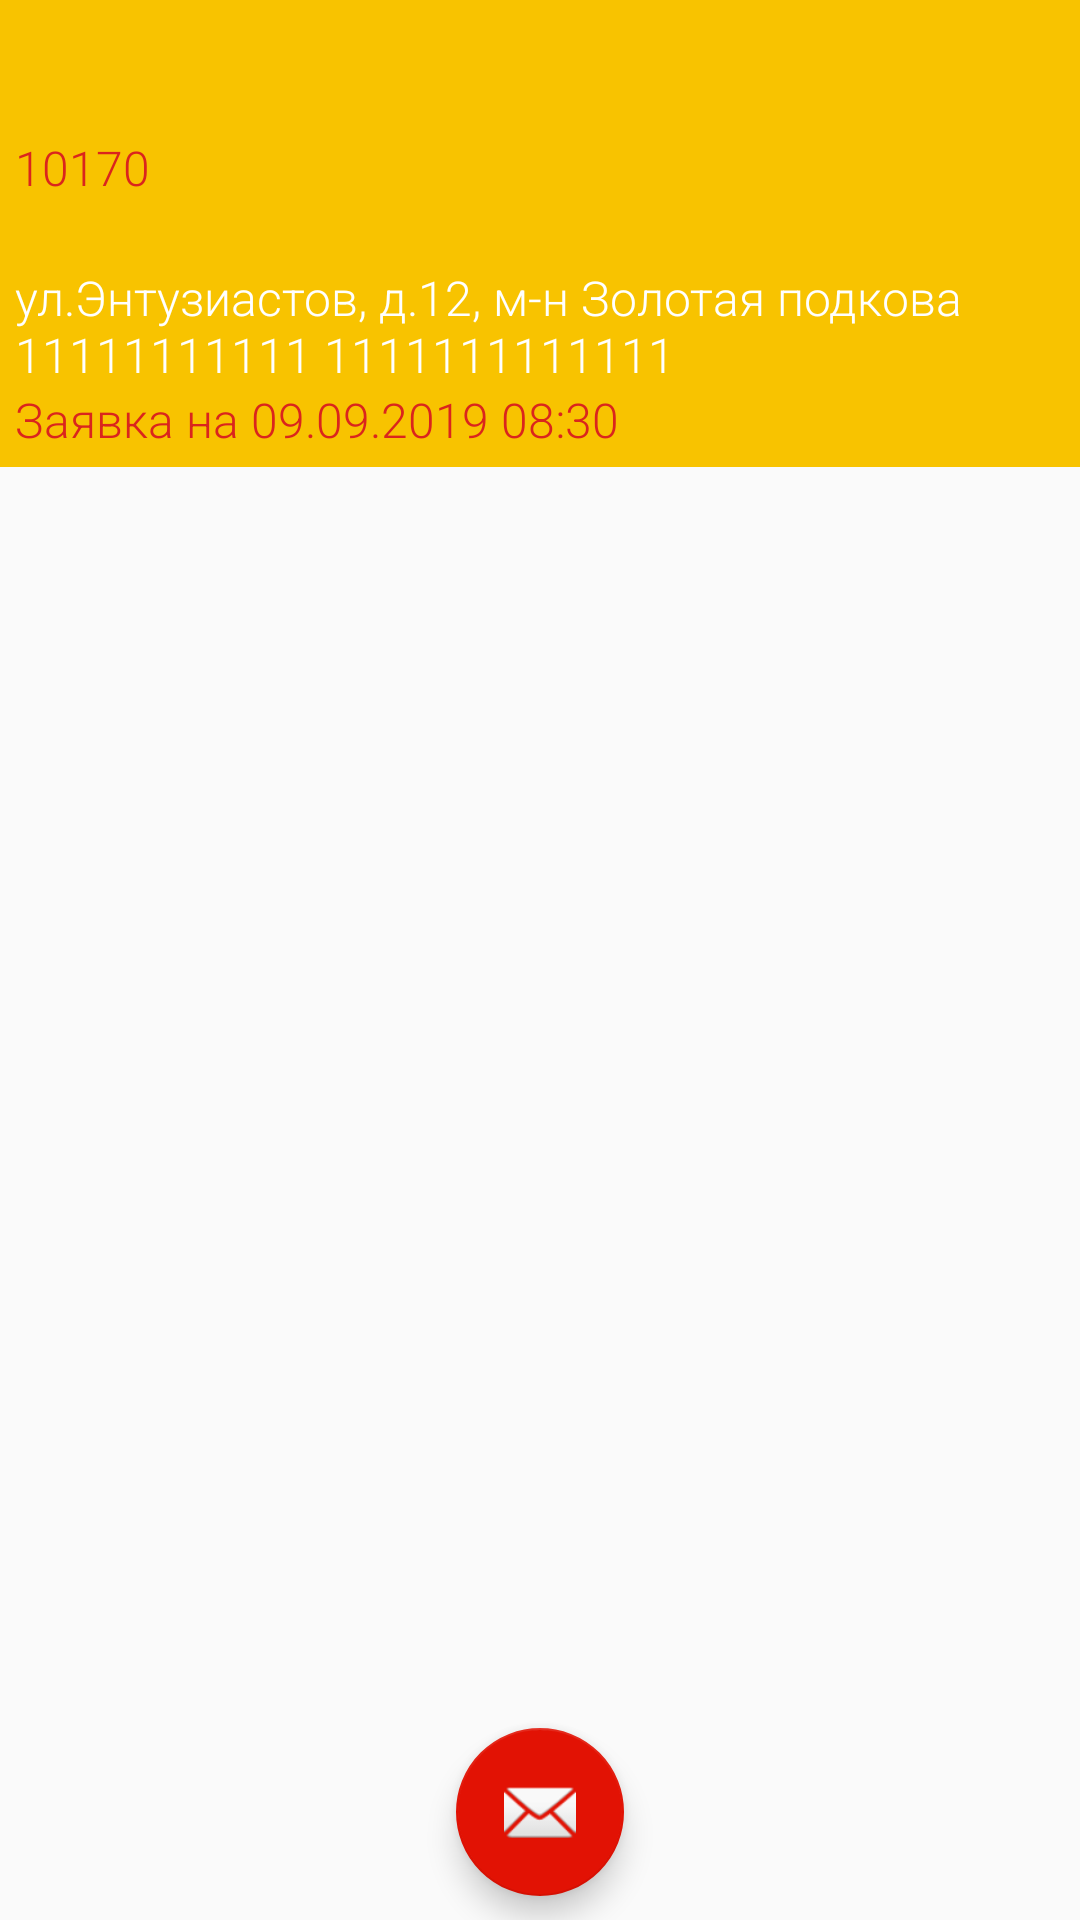

Produce the Android XML layout that renders to this screen, including the resource entries it uses.
<!-- AndroidManifest.xml: application theme AppTheme -->
<!-- res/layout/prod_main.xml -->
<?xml version="1.0" encoding="utf-8"?>
<androidx.coordinatorlayout.widget.CoordinatorLayout xmlns:android="http://schemas.android.com/apk/res/android"
    xmlns:app="http://schemas.android.com/apk/res-auto"
    xmlns:tools="http://schemas.android.com/tools"
    android:layout_width="match_parent"
    android:layout_height="match_parent"
    android:fitsSystemWindows="true"
    tools:context="com.firstbreadclient.activity.ProdActivity">

    <com.google.android.material.appbar.AppBarLayout
        android:id="@+id/appBarLayoutProd"
        android:layout_width="match_parent"
        android:layout_height="wrap_content"
        android:fitsSystemWindows="true"
        android:theme="@style/AppTheme.AppBarOverlay">

        <com.google.android.material.appbar.CollapsingToolbarLayout
            android:id="@+id/collapsingToolbarLayoutProd"
            android:layout_width="match_parent"
            android:layout_height="match_parent"
            android:fitsSystemWindows="true"
            app:contentScrim="?attr/colorPrimary"
            app:expandedTitleTextAppearance="@style/ExpandedAppBar"
            app:collapsedTitleTextAppearance="@style/CollapsedAppBar"
            app:layout_scrollFlags="scroll|exitUntilCollapsed">

            <LinearLayout
                android:id="@+id/layout_top_bar_order"
                android:layout_width="fill_parent"
                android:layout_height="wrap_content"
                android:background="@color/colorPrimary"
                android:orientation="vertical"
                android:layout_gravity="bottom"
                android:layout_marginTop="40dp"
                android:padding="5dip">

                <TextView
                    android:id="@+id/TextViewKodProd"
                    android:layout_width="wrap_content"
                    android:layout_height="wrap_content"
                    android:fontFamily="sans-serif-light"
                    android:text="10170"
                    android:textColor="@color/button_normal"
                    android:textSize="16sp" />

                <TextView
                    android:id="@+id/text_cntnamestr_prod"
                    android:layout_width="wrap_content"
                    android:layout_height="wrap_content"
                    android:fontFamily="sans-serif-light"
                    android:textColor="@color/edit_normal"
                    android:textSize="16sp" />

                <TextView
                    android:id="@+id/text_cntadres_order"
                    android:layout_width="wrap_content"
                    android:layout_height="wrap_content"
                    android:fontFamily="sans-serif-light"
                    android:text="ул.Энтузиастов, д.12, м-н Золотая подкова 11111111111 1111111111111"
                    android:textColor="@color/edit_normal"
                    android:textSize="16sp" />

                <TextView
                    android:id="@+id/TextViewTimeProd"
                    android:layout_width="wrap_content"
                    android:layout_height="wrap_content"
                    android:fontFamily="sans-serif-light"
                    android:text="Заявка на 09.09.2019 08:30"
                    android:textColor="@color/button_normal"
                    android:textSize="16sp" />

            </LinearLayout>

            <include layout="@layout/collapse_toolbar" />

        </com.google.android.material.appbar.CollapsingToolbarLayout>

    </com.google.android.material.appbar.AppBarLayout>

    <com.google.android.material.floatingactionbutton.FloatingActionButton
        android:id="@+id/fab_prod"
        android:layout_width="wrap_content"
        android:layout_height="wrap_content"
        android:layout_gravity="bottom|center"
        android:layout_marginBottom="8dp"
        app:srcCompat="@android:drawable/ic_dialog_email"
        app:useCompatPadding="true" />

    <include layout="@layout/prod_content" />

</androidx.coordinatorlayout.widget.CoordinatorLayout>
<!-- res/layout/collapse_toolbar.xml (included above) -->
<?xml version="1.0" encoding="utf-8"?>
<androidx.appcompat.widget.Toolbar xmlns:android="http://schemas.android.com/apk/res/android"
    xmlns:app="http://schemas.android.com/apk/res-auto"
    android:id="@+id/authToolbar"
    android:layout_width="match_parent"
    android:layout_height="?attr/actionBarSize"
    app:layout_collapseMode="pin"
    app:popupTheme="@style/AppTheme.PopupOverlay" />
<!-- res/layout/prod_content.xml (included above) -->
<?xml version="1.0" encoding="utf-8"?>
<androidx.constraintlayout.widget.ConstraintLayout xmlns:android="http://schemas.android.com/apk/res/android"
    xmlns:app="http://schemas.android.com/apk/res-auto"
    xmlns:tools="http://schemas.android.com/tools"
    android:layout_width="match_parent"
    android:layout_height="match_parent"
    app:layout_behavior="@string/appbar_scrolling_view_behavior"
    tools:context="com.firstbreadclient.activity.ProdActivity"
    tools:showIn="@layout/prod_main">

    <androidx.recyclerview.widget.RecyclerView
        android:id="@+id/recycler_view_prod_list"
        android:layout_width="match_parent"
        android:layout_height="match_parent"
        android:paddingBottom="60dp"
        android:clipToPadding="false"/>

</androidx.constraintlayout.widget.ConstraintLayout>
<!-- resources referenced by this layout -->
<resources>
  <color name="button_normal">#da251d</color>
  <color name="colorPrimary">#f8c300</color>
  <color name="edit_normal">#ffffff</color>
  <style name="AppTheme.AppBarOverlay" parent="ThemeOverlay.AppCompat.Dark.ActionBar" />
  <style name="AppTheme.PopupOverlay" parent="ThemeOverlay.AppCompat.Light" />
  <style name="CollapsedAppBar" parent="@android:style/TextAppearance.Medium">
          <item name="android:textSize">18dp</item>
          <item name="android:textColor">#ffffff</item>
      </style>
  <style name="ExpandedAppBar" parent="@android:style/TextAppearance.Medium">
          <item name="android:textSize">17dp</item>
          <item name="android:textColor">#ffffff</item>
      </style>
  <style name="AppTheme" parent="Theme.AppCompat.Light.DarkActionBar">
          
          <item name="colorPrimary">@color/colorPrimary</item>
          <item name="colorPrimaryDark">@color/colorPrimaryDark</item>
          <item name="colorAccent">@color/colorAccent</item>
      </style>
  <color name="colorPrimaryDark">#f8c300</color>
  <color name="colorAccent">#e21204</color>
</resources>
